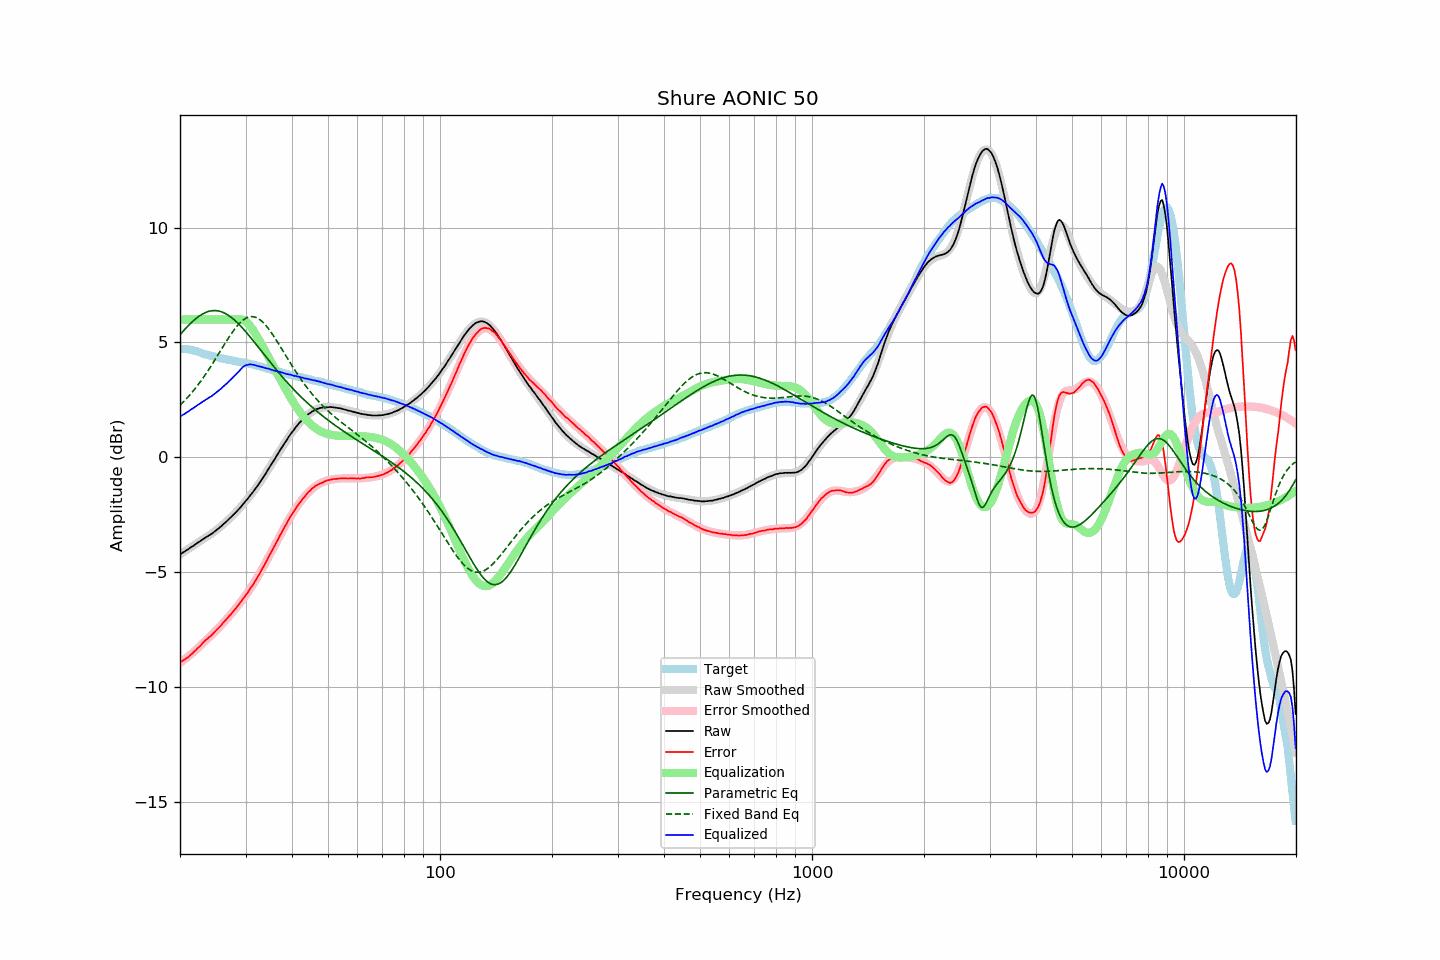

The table this chart was drawn from, first rows:
frequency, raw, error, smoothed, error_smoothed, equalization, parametric_eq, fixed_band_eq, equalized_raw, equalized_smoothed, target
20.00, -4.24, -8.94, -4.24, -8.97, 6.00, 5.33, 2.26, 1.76, 1.76, 4.71
20.20, -4.19, -8.89, -4.19, -8.91, 6.00, 5.41, 2.33, 1.81, 1.81, 4.71
20.40, -4.15, -8.85, -4.15, -8.86, 6.00, 5.49, 2.40, 1.85, 1.85, 4.71
20.61, -4.11, -8.81, -4.10, -8.80, 6.00, 5.57, 2.47, 1.89, 1.90, 4.71
20.81, -4.06, -8.76, -4.05, -8.75, 6.00, 5.64, 2.55, 1.94, 1.95, 4.70
21.02, -4.02, -8.72, -4.01, -8.69, 6.00, 5.72, 2.62, 1.98, 1.99, 4.70
21.23, -3.97, -8.65, -3.96, -8.63, 6.00, 5.79, 2.70, 2.03, 2.04, 4.68
21.44, -3.92, -8.59, -3.92, -8.57, 6.00, 5.86, 2.78, 2.08, 2.08, 4.67
21.66, -3.88, -8.53, -3.87, -8.51, 6.00, 5.92, 2.87, 2.12, 2.13, 4.65
21.87, -3.82, -8.46, -3.82, -8.45, 6.00, 5.98, 2.95, 2.18, 2.18, 4.63
22.09, -3.77, -8.40, -3.78, -8.39, 6.00, 6.04, 3.04, 2.23, 2.22, 4.62
22.31, -3.72, -8.32, -3.73, -8.33, 6.00, 6.10, 3.13, 2.28, 2.27, 4.59
22.54, -3.69, -8.26, -3.69, -8.26, 6.00, 6.15, 3.23, 2.31, 2.31, 4.57
22.76, -3.64, -8.19, -3.64, -8.19, 6.00, 6.19, 3.32, 2.36, 2.36, 4.55
22.99, -3.59, -8.11, -3.59, -8.12, 6.00, 6.24, 3.42, 2.41, 2.41, 4.52
23.22, -3.55, -8.04, -3.55, -8.05, 6.00, 6.27, 3.52, 2.45, 2.45, 4.49
23.45, -3.50, -7.97, -3.50, -7.99, 6.00, 6.31, 3.62, 2.50, 2.50, 4.47
23.69, -3.46, -7.92, -3.46, -7.92, 6.00, 6.33, 3.72, 2.54, 2.54, 4.46
23.92, -3.41, -7.85, -3.41, -7.85, 6.00, 6.35, 3.83, 2.59, 2.59, 4.44
24.16, -3.37, -7.80, -3.36, -7.79, 6.00, 6.37, 3.94, 2.63, 2.64, 4.43
24.40, -3.32, -7.73, -3.31, -7.72, 6.00, 6.38, 4.05, 2.68, 2.69, 4.41
24.65, -3.27, -7.66, -3.26, -7.65, 6.00, 6.39, 4.16, 2.73, 2.74, 4.39
24.89, -3.21, -7.58, -3.21, -7.58, 6.00, 6.39, 4.27, 2.79, 2.79, 4.37
25.14, -3.15, -7.51, -3.16, -7.51, 6.00, 6.38, 4.38, 2.85, 2.84, 4.36
25.39, -3.10, -7.44, -3.10, -7.44, 6.00, 6.37, 4.50, 2.90, 2.90, 4.34
25.65, -3.05, -7.37, -3.04, -7.36, 6.00, 6.35, 4.61, 2.95, 2.96, 4.33
25.91, -2.99, -7.28, -2.98, -7.29, 6.00, 6.33, 4.73, 3.01, 3.02, 4.30
26.16, -2.91, -7.20, -2.92, -7.21, 6.00, 6.30, 4.84, 3.09, 3.08, 4.29
26.43, -2.86, -7.13, -2.86, -7.13, 6.00, 6.27, 4.95, 3.14, 3.14, 4.28
26.69, -2.80, -7.05, -2.80, -7.06, 6.00, 6.23, 5.07, 3.20, 3.20, 4.25
26.96, -2.73, -6.97, -2.73, -6.97, 6.00, 6.19, 5.18, 3.27, 3.27, 4.24
27.23, -2.66, -6.89, -2.66, -6.89, 6.00, 6.14, 5.28, 3.34, 3.34, 4.23
27.50, -2.60, -6.82, -2.59, -6.81, 6.00, 6.09, 5.39, 3.40, 3.41, 4.22
27.77, -2.52, -6.73, -2.53, -6.73, 6.00, 6.03, 5.49, 3.48, 3.47, 4.20
28.05, -2.46, -6.65, -2.45, -6.64, 6.00, 5.97, 5.58, 3.54, 3.55, 4.19
28.33, -2.38, -6.56, -2.38, -6.56, 6.00, 5.91, 5.67, 3.62, 3.62, 4.17
28.62, -2.31, -6.47, -2.30, -6.47, 6.00, 5.84, 5.75, 3.69, 3.70, 4.16
28.90, -2.24, -6.38, -2.23, -6.38, 6.00, 5.77, 5.83, 3.76, 3.77, 4.15
29.19, -2.16, -6.28, -2.15, -6.29, 6.00, 5.69, 5.90, 3.84, 3.85, 4.13
29.48, -2.06, -6.19, -2.07, -6.20, 5.99, 5.62, 5.96, 3.92, 3.92, 4.13
29.78, -1.99, -6.10, -1.99, -6.10, 5.95, 5.54, 6.01, 3.97, 3.97, 4.12
30.08, -1.90, -6.00, -1.91, -6.00, 5.91, 5.46, 6.06, 4.01, 4.00, 4.11
30.38, -1.83, -5.91, -1.82, -5.90, 5.84, 5.38, 6.09, 4.02, 4.02, 4.08
30.68, -1.73, -5.80, -1.73, -5.80, 5.77, 5.29, 6.11, 4.04, 4.03, 4.07
30.99, -1.64, -5.69, -1.64, -5.70, 5.68, 5.21, 6.12, 4.04, 4.04, 4.05
31.30, -1.56, -5.60, -1.55, -5.59, 5.58, 5.12, 6.12, 4.03, 4.03, 4.04
31.61, -1.46, -5.48, -1.46, -5.48, 5.48, 5.03, 6.11, 4.02, 4.02, 4.03
31.93, -1.37, -5.37, -1.36, -5.37, 5.37, 4.94, 6.09, 4.00, 4.00, 4.01
32.24, -1.27, -5.25, -1.26, -5.25, 5.25, 4.86, 6.06, 3.97, 3.99, 3.98
32.57, -1.17, -5.13, -1.16, -5.13, 5.13, 4.77, 6.02, 3.96, 3.97, 3.97
32.89, -1.06, -5.02, -1.06, -5.01, 5.01, 4.68, 5.97, 3.94, 3.95, 3.95
33.22, -0.96, -4.88, -0.96, -4.88, 4.88, 4.59, 5.92, 3.93, 3.93, 3.92
33.55, -0.85, -4.76, -0.85, -4.76, 4.76, 4.50, 5.85, 3.90, 3.91, 3.91
33.89, -0.75, -4.63, -0.74, -4.63, 4.63, 4.41, 5.77, 3.89, 3.89, 3.89
34.23, -0.64, -4.50, -0.63, -4.50, 4.50, 4.32, 5.69, 3.87, 3.87, 3.87
34.57, -0.52, -4.36, -0.52, -4.37, 4.37, 4.23, 5.60, 3.86, 3.85, 3.85
34.92, -0.41, -4.23, -0.41, -4.24, 4.24, 4.14, 5.51, 3.83, 3.83, 3.82
35.27, -0.30, -4.11, -0.30, -4.11, 4.11, 4.06, 5.41, 3.81, 3.81, 3.81
35.62, -0.19, -3.98, -0.18, -3.97, 3.97, 3.97, 5.30, 3.79, 3.79, 3.79
35.97, -0.07, -3.84, -0.07, -3.84, 3.84, 3.88, 5.20, 3.77, 3.77, 3.77
... 635 more rows
